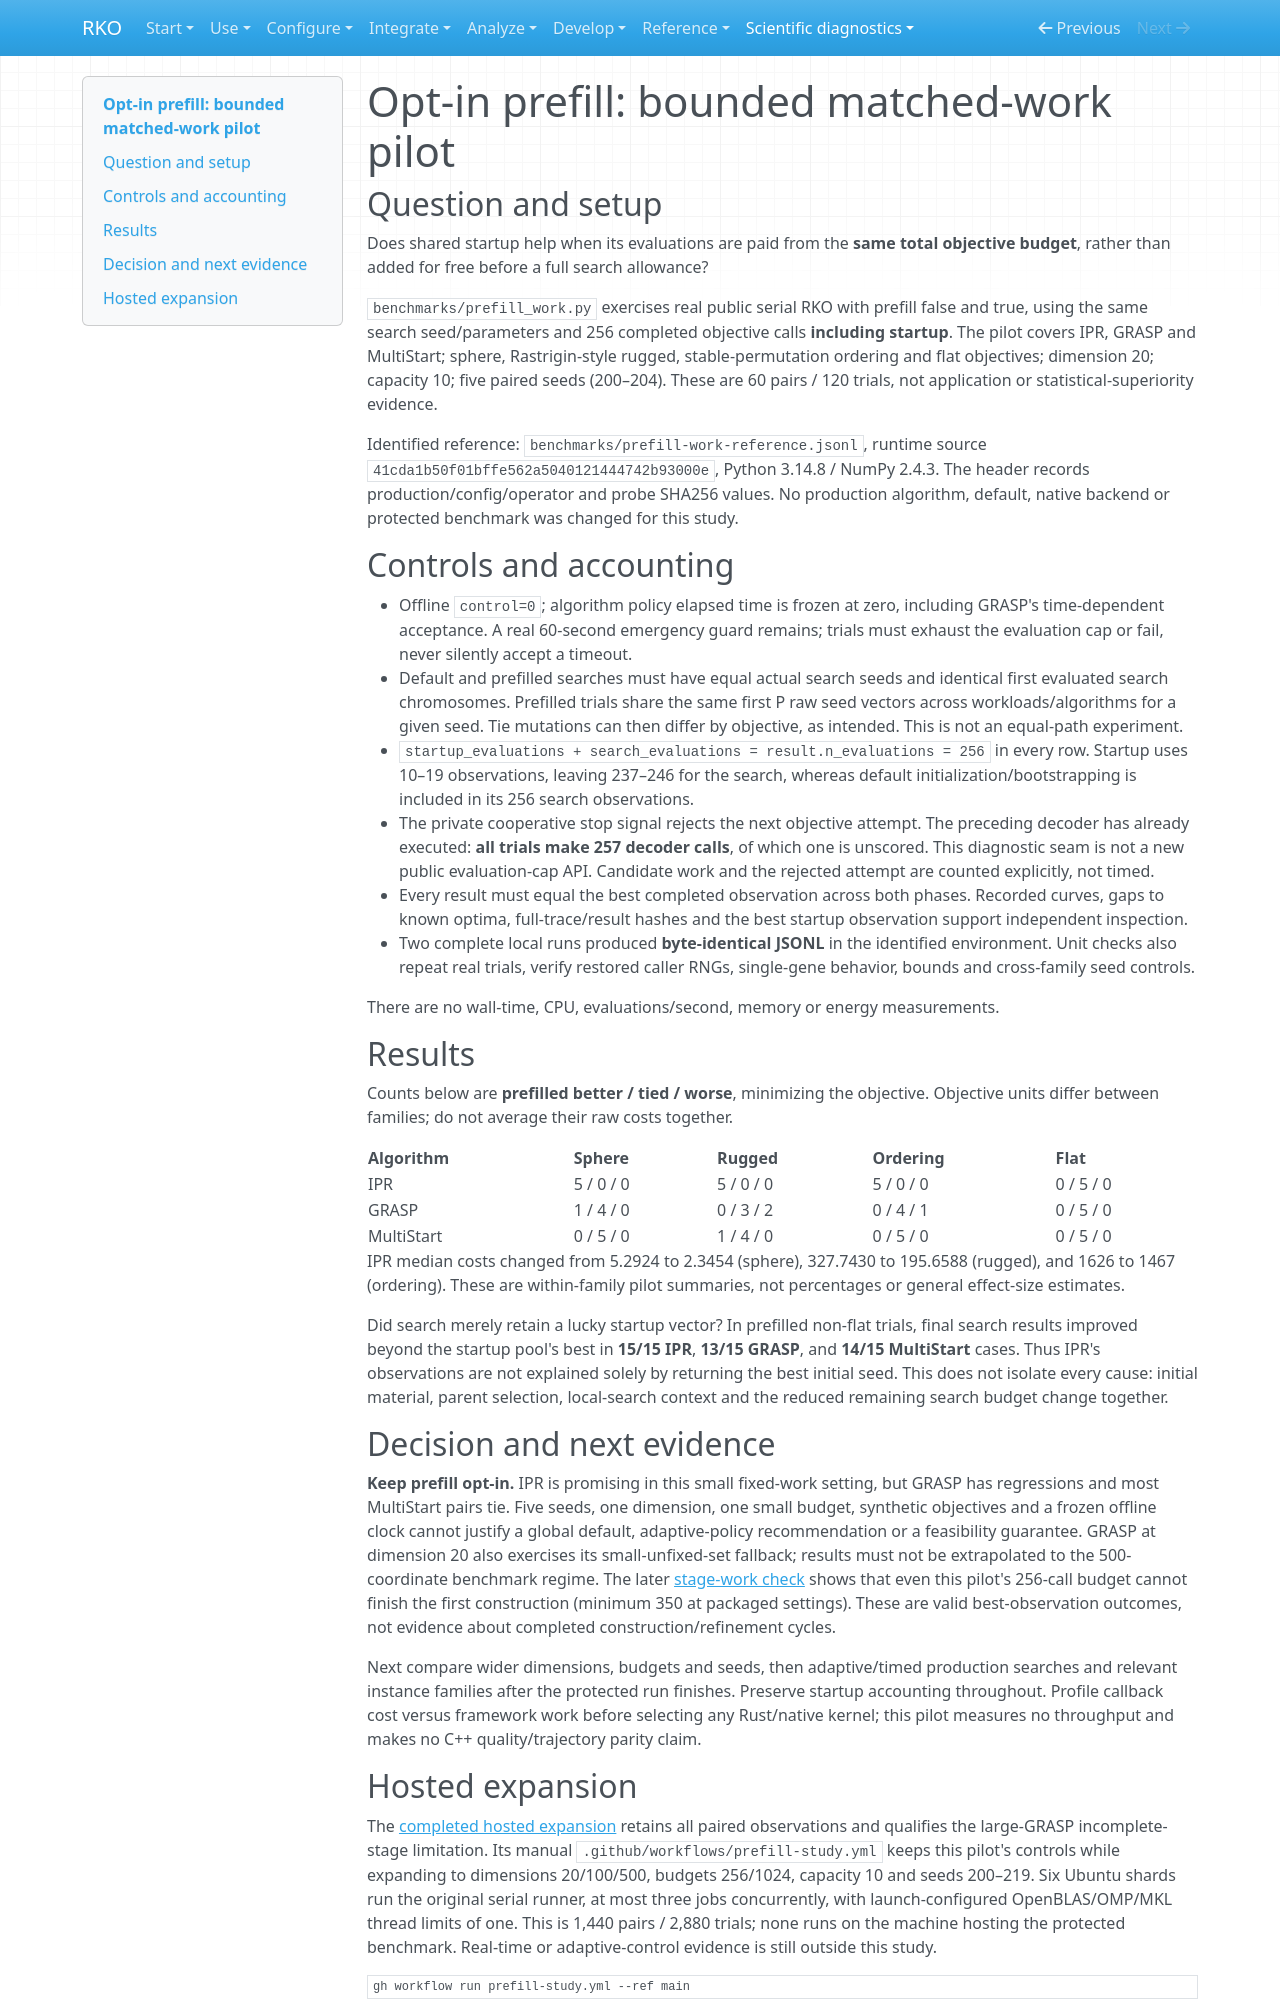

repository: MarcosPTProenca/RKO_Python · page: prefill-matched-work/index.html · generator: mkdocs

# Opt-in prefill: bounded matched-work pilot

## Question and setup

Does shared startup help when its evaluations are paid from the **same total
objective budget**, rather than added for free before a full search allowance?

`benchmarks/prefill_work.py` exercises real public serial RKO with prefill false
and true, using the same search seed/parameters and 256 completed objective calls
**including startup**. The pilot covers IPR, GRASP and MultiStart; sphere,
Rastrigin-style rugged, stable-permutation ordering and flat objectives; dimension
20; capacity 10; five paired seeds (200–204). These are 60 pairs / 120 trials,
not application or statistical-superiority evidence.

Identified reference: `benchmarks/prefill-work-reference.jsonl`, runtime source
`41cda1b50f01bffe562a5040121444742b93000e`, Python 3.14.8 / NumPy 2.4.3.
The header records production/config/operator and probe SHA256 values. No production
algorithm, default, native backend or protected benchmark was changed for this study.

## Controls and accounting

- Offline `control=0`; algorithm policy elapsed time is frozen at zero, including
  GRASP's time-dependent acceptance. A real 60-second emergency guard remains;
  trials must exhaust the evaluation cap or fail, never silently accept a timeout.
- Default and prefilled searches must have equal actual search seeds and identical
  first evaluated search chromosomes. Prefilled trials share the same first P raw
  seed vectors across workloads/algorithms for a given seed. Tie mutations can then
  differ by objective, as intended. This is not an equal-path experiment.
- `startup_evaluations + search_evaluations = result.n_evaluations = 256` in every
  row. Startup uses 10–19 observations, leaving 237–246 for the search, whereas
  default initialization/bootstrapping is included in its 256 search observations.
- The private cooperative stop signal rejects the next objective attempt. The
  preceding decoder has already executed: **all trials make 257 decoder calls**,
  of which one is unscored. This diagnostic seam is not a new public evaluation-cap
  API. Candidate work and the rejected attempt are counted explicitly, not timed.
- Every result must equal the best completed observation across both phases.
  Recorded curves, gaps to known optima, full-trace/result hashes and the best
  startup observation support independent inspection.
- Two complete local runs produced **byte-identical JSONL** in the identified
  environment. Unit checks also repeat real trials, verify restored caller RNGs,
  single-gene behavior, bounds and cross-family seed controls.

There are no wall-time, CPU, evaluations/second, memory or energy measurements.

## Results

Counts below are **prefilled better / tied / worse**, minimizing the objective.
Objective units differ between families; do not average their raw costs together.

| Algorithm | Sphere | Rugged | Ordering | Flat |
| --- | --- | --- | --- | --- |
| IPR | 5 / 0 / 0 | 5 / 0 / 0 | 5 / 0 / 0 | 0 / 5 / 0 |
| GRASP | 1 / 4 / 0 | 0 / 3 / 2 | 0 / 4 / 1 | 0 / 5 / 0 |
| MultiStart | 0 / 5 / 0 | 1 / 4 / 0 | 0 / 5 / 0 | 0 / 5 / 0 |

IPR median costs changed from 5.2924 to 2.3454 (sphere), 327.7430 to 195.6588
(rugged), and 1626 to 1467 (ordering). These are within-family pilot summaries,
not percentages or general effect-size estimates.

Did search merely retain a lucky startup vector? In prefilled non-flat trials,
final search results improved beyond the startup pool's best in **15/15 IPR**,
**13/15 GRASP**, and **14/15 MultiStart** cases. Thus IPR's observations are not
explained solely by returning the best initial seed. This does not isolate every
cause: initial material, parent selection, local-search context and the reduced
remaining search budget change together.

## Decision and next evidence

**Keep prefill opt-in.** IPR is promising in this small fixed-work setting, but
GRASP has regressions and most MultiStart pairs tie. Five seeds, one dimension,
one small budget, synthetic objectives and a frozen offline clock cannot justify
a global default, adaptive-policy recommendation or a feasibility guarantee.
GRASP at dimension 20 also exercises its small-unfixed-set fallback; results must
not be extrapolated to the 500-coordinate benchmark regime. The later
[stage-work check](prefill-expanded-work.md#why-the-grasp-wins-need-a-stage-qualification)
shows that even this pilot's 256-call budget cannot finish the first construction
(minimum 350 at packaged settings). These are valid best-observation outcomes,
not evidence about completed construction/refinement cycles.

Next compare wider dimensions, budgets and seeds, then adaptive/timed production
searches and relevant instance families after the protected run finishes. Preserve
startup accounting throughout. Profile callback cost versus framework work before
selecting any Rust/native kernel; this pilot measures no throughput and makes no
C++ quality/trajectory parity claim.
